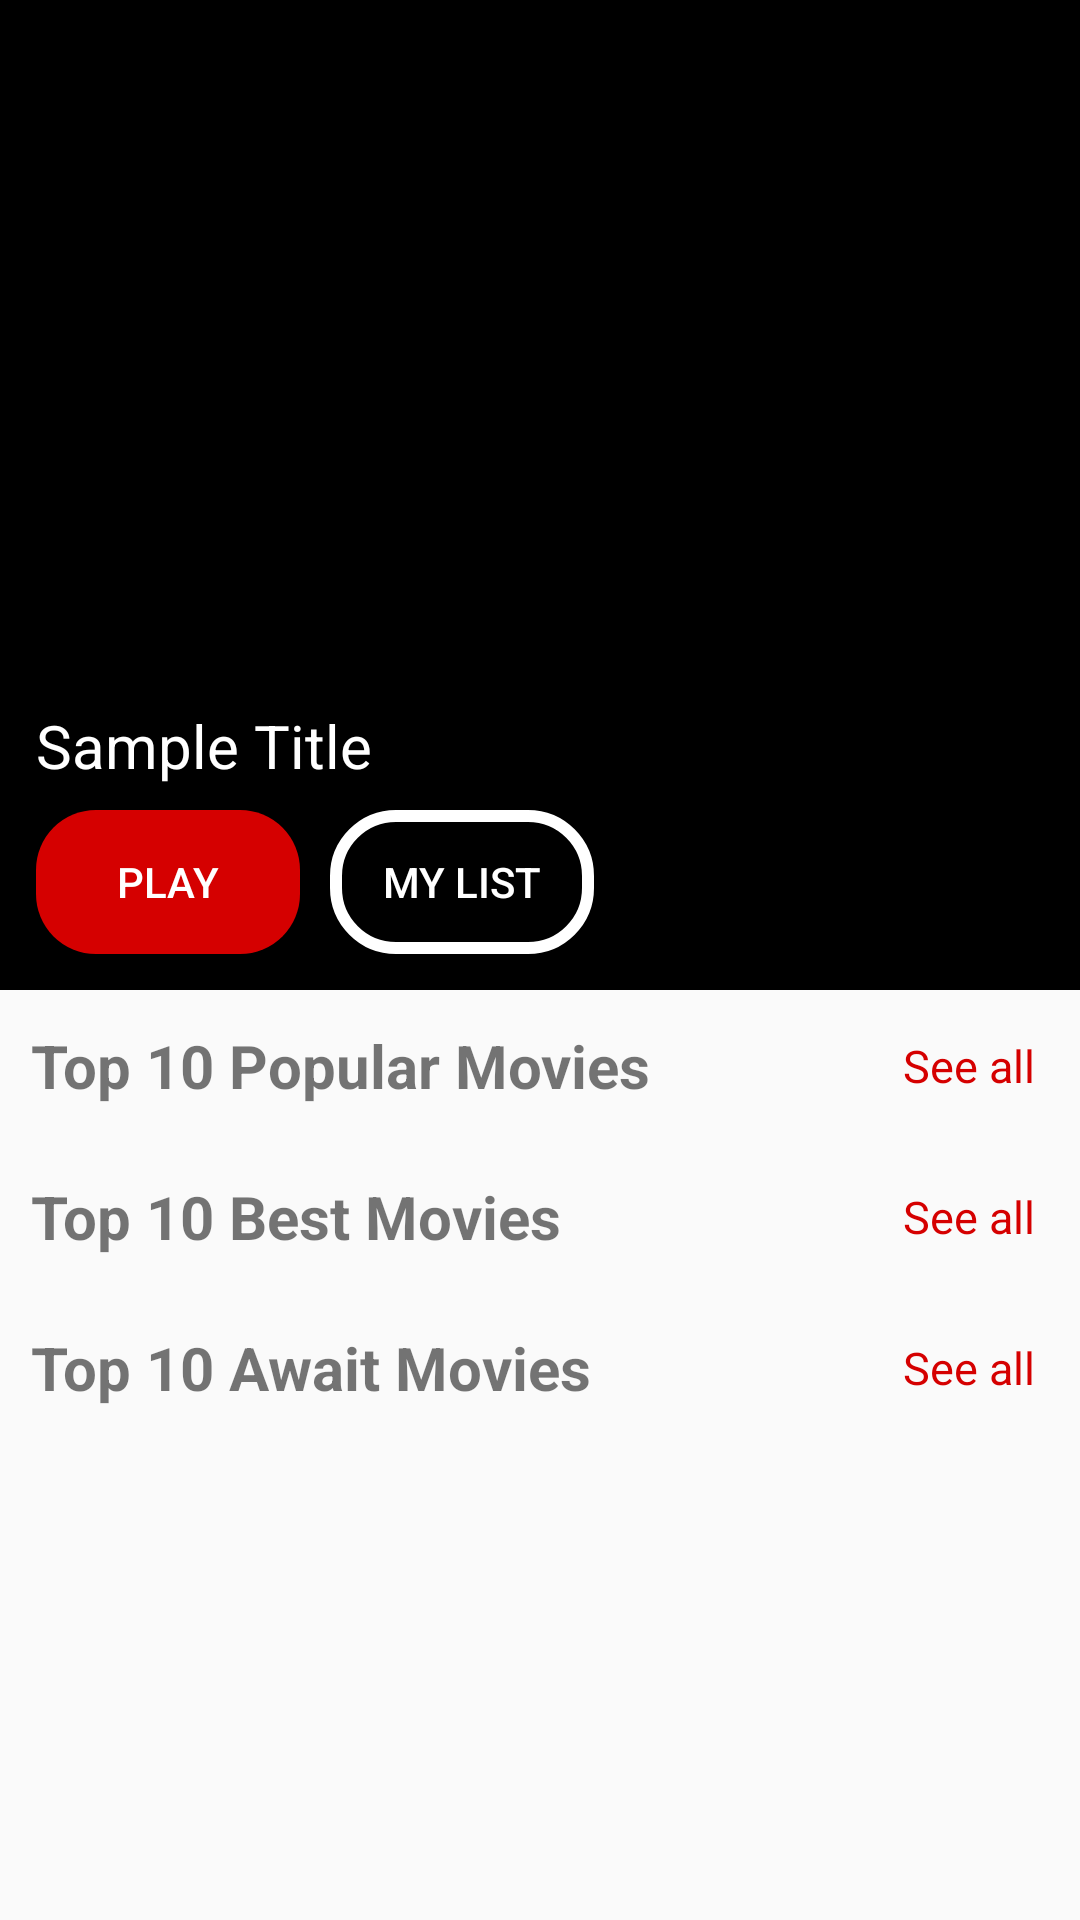

Android layout source for this screen:
<!-- AndroidManifest.xml: application theme Theme.PremiumMovieApp -->
<!-- res/layout/fragment_home.xml -->
<?xml version="1.0" encoding="utf-8"?>
<ScrollView xmlns:android="http://schemas.android.com/apk/res/android"
    xmlns:app="http://schemas.android.com/apk/res-auto"
    xmlns:tools="http://schemas.android.com/tools"
    android:layout_width="match_parent"
    android:layout_height="match_parent"
    tools:context=".presentation.home.home.ui.HomeFragment">

    <FrameLayout
        android:layout_width="match_parent"
        android:layout_height="wrap_content">

        <LinearLayout
            android:id="@+id/layoutErrorHomeFragment"
            android:orientation="vertical"
            android:layout_gravity="center"
            android:gravity="center"
            android:visibility="gone"
            android:layout_width="match_parent"
            android:layout_height="match_parent">

            <TextView
                android:layout_width="match_parent"
                android:layout_height="wrap_content"
                android:textSize="20sp"
                android:text="@string/text_error_connection"
                android:gravity="center"/>

        </LinearLayout>

        <androidx.constraintlayout.widget.ConstraintLayout
            android:id="@+id/layoutMainHomeFragment"
            android:layout_width="wrap_content"
            android:layout_height="wrap_content">

            <androidx.appcompat.widget.AppCompatImageView
                android:id="@+id/ivHomeMainMovie"
                android:layout_width="match_parent"
                android:layout_height="330dp"
                android:background="@color/black"
                app:layout_constraintEnd_toEndOf="parent"
                app:layout_constraintStart_toStartOf="parent"
                app:layout_constraintTop_toTopOf="parent" />

            <Button
                android:id="@+id/btnHomePlay"
                android:layout_width="wrap_content"
                android:layout_height="wrap_content"
                android:layout_marginStart="12dp"
                android:layout_marginBottom="12dp"
                android:background="@drawable/button_background_oval"
                android:drawableLeft="@drawable/ic_play_circle"
                android:foreground="?android:attr/selectableItemBackground"
                android:padding="12dp"
                android:text="@string/name_button_play"
                android:textColor="@color/white"
                app:layout_constraintBottom_toBottomOf="@id/ivHomeMainMovie"
                app:layout_constraintStart_toStartOf="@id/ivHomeMainMovie" />

            <Button
                android:id="@+id/btnHomeAddList"
                android:layout_width="wrap_content"
                android:layout_height="wrap_content"
                android:layout_marginStart="10dp"
                android:layout_marginBottom="12dp"
                android:background="@drawable/button_background_edge_color"
                android:drawableLeft="@drawable/ic_plus"
                android:foreground="?android:attr/selectableItemBackground"
                android:padding="12dp"
                android:text="@string/name_button_add_list"
                android:textColor="@color/white"
                app:layout_constraintBottom_toBottomOf="@id/ivHomeMainMovie"
                app:layout_constraintLeft_toRightOf="@id/btnHomePlay" />

            <TextView
                android:id="@+id/tvHomeTitleMovie"
                android:layout_width="wrap_content"
                android:layout_height="wrap_content"
                android:layout_marginStart="12dp"
                android:layout_marginBottom="8dp"
                android:maxWidth="200dp"
                android:text="@string/sample_title_movie_home"
                android:textColor="@color/white"
                android:textSize="20sp"
                app:layout_constraintBottom_toTopOf="@id/btnHomePlay"
                app:layout_constraintStart_toStartOf="@id/ivHomeMainMovie" />

            <TextView
                android:layout_width="wrap_content"
                android:layout_height="wrap_content"
                android:gravity="center"
                android:padding="10dp"
                android:text="@string/top_10_movies"
                android:textSize="20sp"
                android:textStyle="bold"
                app:layout_constraintBottom_toTopOf="@id/rvHomeTopMovies"
                app:layout_constraintStart_toStartOf="parent"
                app:layout_constraintTop_toBottomOf="@id/ivHomeMainMovie" />

            <TextView
                android:id="@+id/tvSeeAllTopMovies"
                android:layout_width="wrap_content"
                android:layout_height="wrap_content"
                android:foreground="?android:attr/selectableItemBackground"
                android:padding="15dp"
                android:text="@string/see_all"
                android:textColor="@color/red_main"
                android:textSize="15sp"
                app:layout_constraintEnd_toEndOf="parent"
                app:layout_constraintTop_toBottomOf="@id/ivHomeMainMovie" />

            <androidx.recyclerview.widget.RecyclerView
                android:id="@+id/rvHomeTopMovies"
                android:layout_width="match_parent"
                android:layout_height="wrap_content"
                android:orientation="horizontal"
                app:layout_constraintStart_toStartOf="parent"
                app:layout_constraintTop_toBottomOf="@id/tvSeeAllTopMovies" />

            <TextView
                android:layout_width="wrap_content"
                android:layout_height="wrap_content"
                android:gravity="center"
                android:padding="10dp"
                android:text="@string/top_10_tvs"
                android:textSize="20sp"
                android:textStyle="bold"
                app:layout_constraintBottom_toTopOf="@id/rvHomeBestMovies"
                app:layout_constraintStart_toStartOf="parent"
                app:layout_constraintTop_toBottomOf="@id/rvHomeTopMovies" />

            <TextView
                android:id="@+id/tvSeeAllBestMovies"
                android:layout_width="wrap_content"
                android:layout_height="wrap_content"
                android:foreground="?android:attr/selectableItemBackground"
                android:padding="15dp"
                android:text="@string/see_all"
                android:textColor="@color/red_main"
                android:textSize="15sp"
                app:layout_constraintEnd_toEndOf="parent"
                app:layout_constraintTop_toBottomOf="@id/rvHomeTopMovies" />

            <androidx.recyclerview.widget.RecyclerView
                android:id="@+id/rvHomeBestMovies"
                android:layout_width="match_parent"
                android:layout_height="wrap_content"
                android:orientation="horizontal"
                app:layout_constraintStart_toStartOf="parent"
                app:layout_constraintTop_toBottomOf="@id/tvSeeAllBestMovies" />

            <TextView
                android:layout_width="wrap_content"
                android:layout_height="wrap_content"
                android:gravity="center"
                android:padding="10dp"
                android:text="@string/top_10_await"
                android:textSize="20sp"
                android:textStyle="bold"
                app:layout_constraintBottom_toTopOf="@id/rvHomeTopAwait"
                app:layout_constraintStart_toStartOf="parent"
                app:layout_constraintTop_toBottomOf="@id/rvHomeBestMovies" />

            <TextView
                android:id="@+id/tvSeeAllTopAwait"
                android:layout_width="wrap_content"
                android:layout_height="wrap_content"
                android:foreground="?android:attr/selectableItemBackground"
                android:padding="15dp"
                android:text="@string/see_all"
                android:textColor="@color/red_main"
                android:textSize="15sp"
                app:layout_constraintEnd_toEndOf="parent"
                app:layout_constraintTop_toBottomOf="@id/rvHomeBestMovies" />

            <androidx.recyclerview.widget.RecyclerView
                android:id="@+id/rvHomeTopAwait"
                android:layout_width="match_parent"
                android:layout_height="wrap_content"
                android:orientation="horizontal"
                app:layout_constraintStart_toStartOf="parent"
                app:layout_constraintTop_toBottomOf="@id/tvSeeAllTopAwait" />

        </androidx.constraintlayout.widget.ConstraintLayout>
    </FrameLayout>
</ScrollView>
<!-- resources referenced by this layout -->
<resources>
  <color name="black">#FF000000</color>
  <color name="red_main">#D50000</color>
  <color name="white">#FFFFFFFF</color>
  <!-- drawable button_background_edge_color (drawable) -->
  <?xml version="1.0" encoding="utf-8"?>
  <shape xmlns:android="http://schemas.android.com/apk/res/android"
      android:shape="rectangle">
  
      <corners android:radius="20dp"/>
  
      <gradient android:startColor="@color/transparent"
          android:endColor="@color/transparent"
          android:angle="90"/>
      <stroke android:width="4dp"
          android:color="@color/white"/>
  
  </shape>
  <!-- drawable button_background_oval (drawable) -->
  <?xml version="1.0" encoding="utf-8"?>
  <shape xmlns:android="http://schemas.android.com/apk/res/android"
      android:shape="rectangle">
  
      <corners android:radius="20dp"/>
      <gradient android:startColor="@color/red_main"
          android:endColor="@color/red_main"/>
  
  </shape>
  <string name="name_button_add_list">My List</string>
  <string name="name_button_play">Play</string>
  <string name="sample_title_movie_home">Sample Title</string>
  <string name="see_all">See all</string>
  <string name="text_error_connection">Connection Error</string>
  <string name="top_10_await">Top 10 Await Movies</string>
  <string name="top_10_movies">Top 10 Popular Movies</string>
  <string name="top_10_tvs">Top 10 Best Movies</string>
  <style name="Theme.PremiumMovieApp" parent="Base.Theme.PremiumMovieApp" />
  <color name="transparent">#00000000</color>
  <style name="Base.Theme.PremiumMovieApp" parent="Theme.AppCompat.DayNight.NoActionBar">
          <item name="android:windowTranslucentStatus">true</item>
          <item name="android:windowTranslucentNavigation">true</item>
      </style>
</resources>
